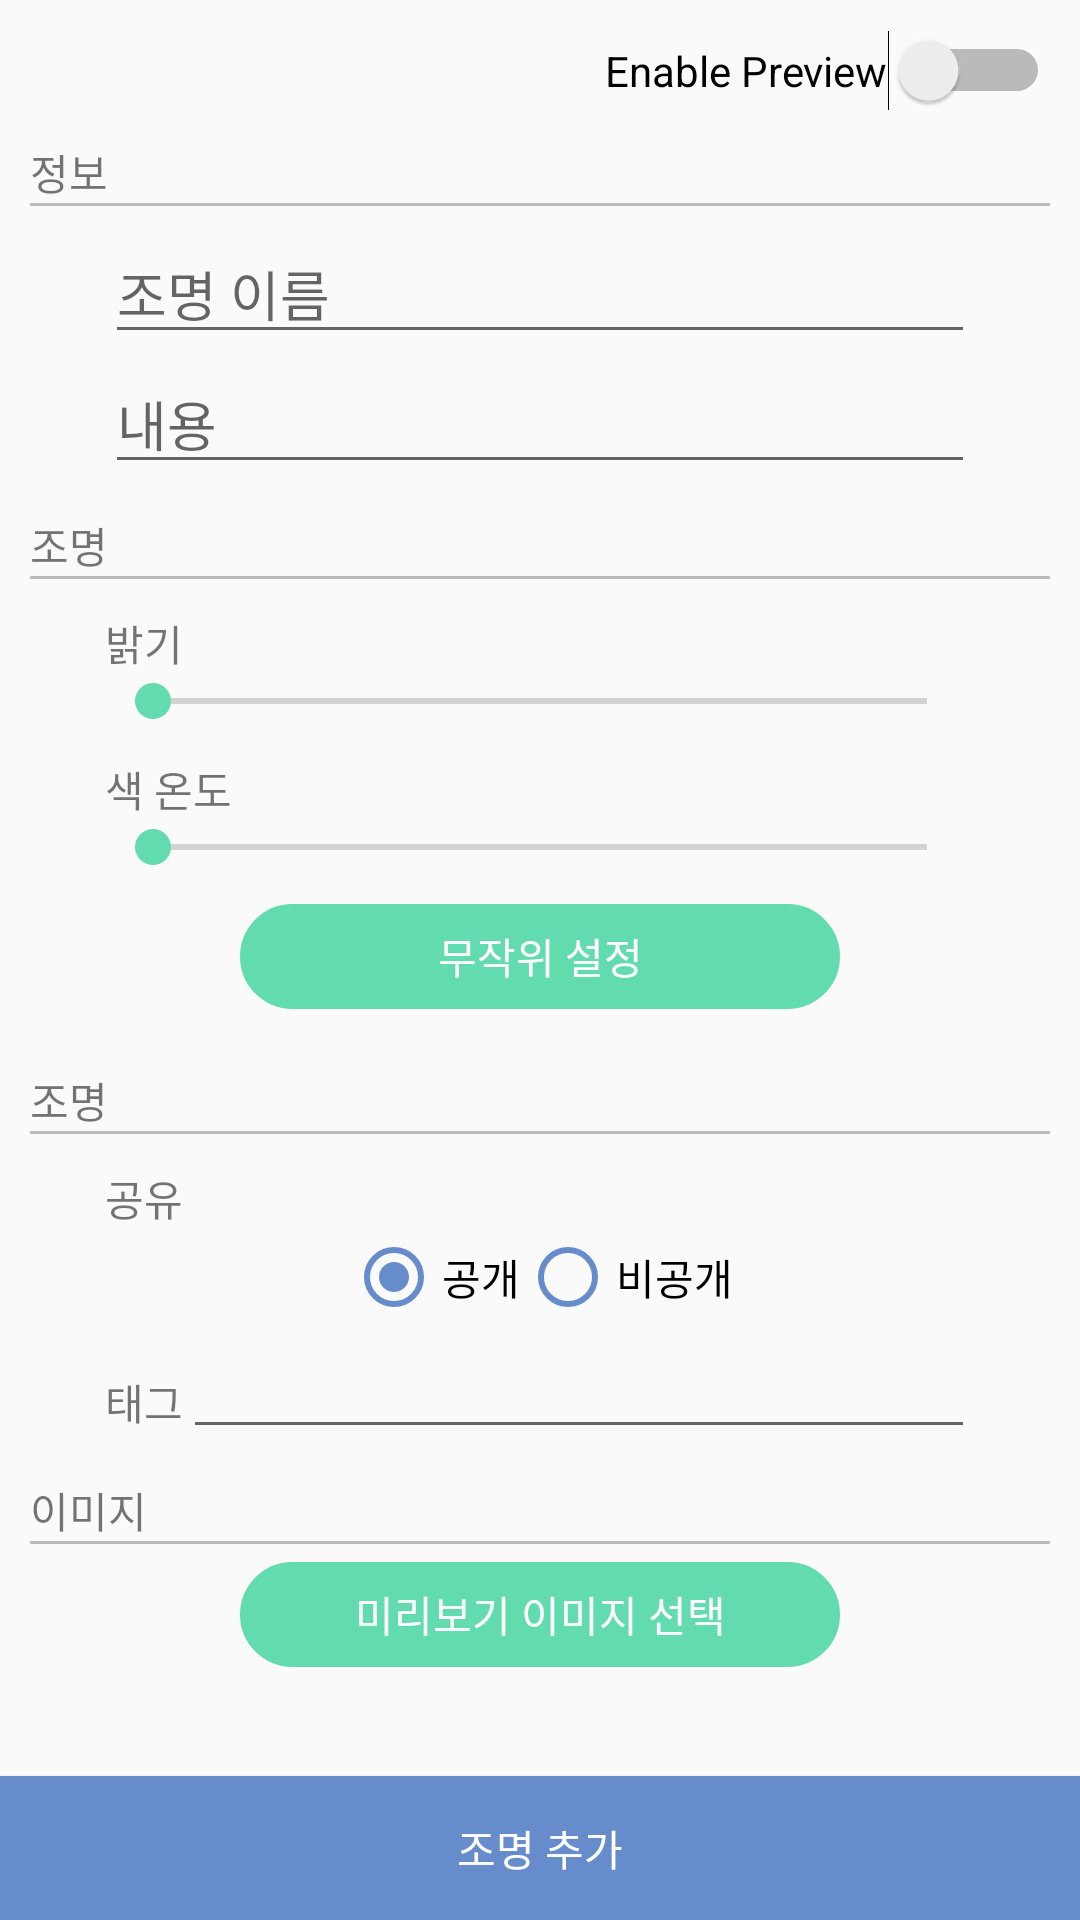

Layout XML and referenced resources for this Android screen:
<!-- AndroidManifest.xml: application theme AppTheme -->
<!-- res/layout/activity_item_create.xml -->
<?xml version="1.0" encoding="utf-8"?>
<RelativeLayout xmlns:android="http://schemas.android.com/apk/res/android"
    xmlns:app="http://schemas.android.com/apk/res-auto"
    xmlns:tools="http://schemas.android.com/tools"
    android:layout_width="match_parent"
    android:layout_height="match_parent"
    android:focusable="true"
    android:focusableInTouchMode="true">

    <ScrollView
        android:layout_width="match_parent"
        android:layout_height="match_parent"
        android:layout_above="@+id/btn_create">
        <LinearLayout
            android:layout_width="match_parent"
            android:layout_height="wrap_content"
            android:orientation="vertical"
            android:padding="10dp"
            android:id="@+id/linearLayout">

            <RelativeLayout
                android:layout_width="match_parent"
                android:layout_height="wrap_content"
                android:layout_gravity="right">

                <Switch
                    android:id="@+id/sw_preview"
                    android:layout_width="wrap_content"
                    android:layout_height="wrap_content"
                    android:layout_alignParentEnd="true"
                    android:layout_alignParentTop="true"
                    android:text="Enable Preview" />
            </RelativeLayout>


            <TextView
                android:layout_width="wrap_content"
                android:layout_height="wrap_content"
                android:layout_marginTop="10dp"
                android:text="@string/item_create_info"/>

            <View
                android:layout_width="match_parent"
                android:layout_height="1dp"
                android:layout_marginBottom="6dp"
                android:background="#BBBBBB" />

            <LinearLayout
                android:layout_width="match_parent"
                android:layout_height="wrap_content"
                android:orientation="vertical"
                android:paddingLeft="25dp"
                android:paddingRight="25dp">

                <EditText
                    android:id="@+id/et_title"
                    android:layout_width="match_parent"
                    android:layout_height="wrap_content"
                    android:hint="@string/item_create_title"
                    android:maxLines="1"
                    android:inputType="text"/>

                <EditText
                    android:id="@+id/et_content"
                    android:layout_width="match_parent"
                    android:layout_height="wrap_content"
                    android:hint="@string/item_create_content"/>

            </LinearLayout>

            <TextView
                android:layout_width="wrap_content"
                android:layout_height="wrap_content"
                android:layout_marginTop="10dp"
                android:text="@string/item_create_light"/>

            <View
                android:id="@+id/view2"
                android:layout_width="match_parent"
                android:layout_height="1dp"
                android:layout_marginBottom="6dp"
                android:background="#BBBBBB" />

            <LinearLayout
                android:layout_width="match_parent"
                android:layout_height="wrap_content"
                android:orientation="vertical"
                android:paddingLeft="25dp"
                android:paddingRight="25dp"
                android:weightSum="1">

                <TextView
                    android:layout_width="wrap_content"
                    android:layout_height="wrap_content"
                    android:layout_marginTop="5dp"
                    android:text="@string/item_create_light_amount" />

                <SeekBar
                    android:id="@+id/sb_color_amount"
                    android:layout_width="match_parent"
                    android:layout_height="wrap_content" />

                <TextView
                    android:layout_width="wrap_content"
                    android:layout_height="wrap_content"
                    android:layout_marginTop="10dp"
                    android:text="@string/item_create_color_temperature" />

                <ImageView
                    android:id="@+id/iv_tempeature"
                    android:layout_width="match_parent"
                    android:layout_height="wrap_content"
                    app:srcCompat="@drawable/img_color_tempeature"
                    android:scaleType="centerCrop" />

                <SeekBar
                    android:id="@+id/sb_color_temperature"
                    android:layout_width="match_parent"
                    android:layout_height="wrap_content" />

                <RelativeLayout
                    android:layout_width="match_parent"
                    android:layout_height="wrap_content"
                    android:gravity="center">
                    <Button
                        android:id="@+id/btn_random_setup"
                        style="?android:attr/borderlessButtonStyle"
                        android:layout_width="200dp"
                        android:layout_height="35dp"
                        android:layout_margin="10dp"
                        android:background="@drawable/rounded_button_green"
                        android:text="@string/item_create_random_setup"
                        android:textColor="@android:color/white" />
                </RelativeLayout>




            </LinearLayout>

            <TextView
                android:id="@+id/textView8"
                android:layout_width="match_parent"
                android:layout_height="wrap_content"
                android:layout_marginTop="10dp"
                android:text="@string/item_create_light" />

            <View
                android:id="@+id/view3"
                android:layout_width="match_parent"
                android:layout_height="1dp"
                android:layout_marginBottom="6dp"
                android:background="#BBBBBB" />

            <LinearLayout
                android:layout_width="match_parent"
                android:layout_height="wrap_content"
                android:orientation="vertical"
                android:paddingLeft="25dp"
                android:paddingRight="25dp">

                <TextView
                    android:layout_width="wrap_content"
                    android:layout_height="wrap_content"
                    android:layout_marginTop="5dp"
                    android:text="@string/item_create_social" />

                <RadioGroup
                    android:layout_width="match_parent"
                    android:layout_height="wrap_content"
                    android:orientation="horizontal"
                    android:gravity="center">
                    <RadioButton
                        android:id="@+id/rb_item_show"
                        android:layout_width="wrap_content"
                        android:layout_height="wrap_content"
                        android:checked="true"
                        android:text="@string/show"
                        android:buttonTint="@color/colorPrimary"/>
                    <RadioButton
                        android:id="@+id/rb_item_hide"
                        android:layout_width="wrap_content"
                        android:layout_height="wrap_content"
                        android:text="@string/hide"
                        android:buttonTint="@color/colorPrimary"/>
                </RadioGroup>

                <LinearLayout
                    android:layout_width="match_parent"
                    android:layout_height="wrap_content"
                    android:orientation="horizontal">

                    <TextView
                        android:layout_width="wrap_content"
                        android:layout_height="match_parent"
                        android:layout_marginTop="10dp"
                        android:gravity="center"
                        android:text="@string/item_create_tags" />

                    <EditText
                        android:id="@+id/et_tags"
                        android:layout_width="match_parent"
                        android:layout_height="wrap_content"
                        android:maxLines="1"
                        android:inputType="text" />
                </LinearLayout>
            </LinearLayout>

            <TextView
                android:layout_width="match_parent"
                android:layout_height="wrap_content"
                android:layout_marginTop="10dp"
                android:text="@string/item_create_image" />

            <View
                android:layout_width="match_parent"
                android:layout_height="1dp"
                android:layout_marginBottom="6dp"
                android:background="#BBBBBB" />

            <LinearLayout
                android:layout_width="match_parent"
                android:layout_height="wrap_content"
                android:orientation="vertical"
                android:paddingLeft="25dp"
                android:paddingRight="25dp">

                <RelativeLayout
                    android:layout_width="match_parent"
                    android:layout_height="wrap_content"
                    android:gravity="center">
                    <Button
                        android:id="@+id/btn_upload_image"
                        style="?android:attr/borderlessButtonStyle"
                        android:layout_width="200dp"
                        android:layout_height="35dp"
                        android:background="@drawable/rounded_button_green"
                        android:text="@string/item_create_upload_image"
                        android:textColor="@android:color/white" />
                </RelativeLayout>

            </LinearLayout>

        </LinearLayout>
    </ScrollView>



    <Button
        android:id="@+id/btn_create"
        android:layout_width="match_parent"
        android:layout_height="wrap_content"
        android:text="@string/item_create_create"
        android:layout_alignParentBottom="true"
        android:layout_alignParentStart="true"
        android:textColor="@android:color/white"
        android:background="@drawable/rectangle_button_primary" />



</RelativeLayout>
<!-- resources referenced by this layout -->
<resources>
  <color name="colorPrimary">#678CCC</color>
  <!-- drawable img_color_tempeature: png bitmap (drawable-hdpi, 1178 bytes) -->
  <!-- drawable rectangle_button_primary (drawable-xxhdpi) -->
  <?xml version="1.0" encoding="utf-8"?>
  <selector xmlns:android="http://schemas.android.com/apk/res/android">
      <item android:state_pressed="false">
          <shape android:shape="rectangle">
              <solid android:color="@color/colorPrimary" />
              <stroke
                  android:width="2dip"
                  android:color="@color/colorPrimary" />
              <padding
                  android:bottom="4dp"
                  android:left="4dp"
                  android:right="4dp"
                  android:top="4dp" />
          </shape>
      </item>
      <item android:state_pressed="true">
          <shape android:shape="rectangle">
              <solid android:color="@color/colorPrimaryDark" />
              <stroke
                  android:width="2dip"
                  android:color="@color/colorPrimaryDark" />
              <padding
                  android:bottom="4dp"
                  android:left="4dp"
                  android:right="4dp"
                  android:top="4dp" />
          </shape>
      </item>
  </selector>
  <!-- drawable rounded_button_green (drawable) -->
  <?xml version="1.0" encoding="utf-8"?>
  <selector xmlns:android="http://schemas.android.com/apk/res/android">
      <item android:state_pressed="false">
          <shape android:shape="rectangle">
              <corners android:radius="1000dp" />
              <solid android:color="@color/colorBtn1" />
              <stroke
                  android:width="2dip"
                  android:color="@color/colorBtn1" />
              <padding
                  android:bottom="4dp"
                  android:left="4dp"
                  android:right="4dp"
                  android:top="4dp" />
          </shape>
      </item>
  
      <item android:state_pressed="true">
          <shape android:shape="rectangle">
              <corners android:radius="1000dp" />
              <solid android:color="@color/colorBtn1Dark" />
              <stroke
                  android:width="2dip"
                  android:color="@color/colorBtn1Dark" />
              <padding
                  android:bottom="4dp"
                  android:left="4dp"
                  android:right="4dp"
                  android:top="4dp" />
          </shape>
      </item>
  </selector>
  <string name="hide">비공개</string>
  <string name="item_create_color_temperature">색 온도</string>
  <string name="item_create_content">내용</string>
  <string name="item_create_create">조명 추가</string>
  <string name="item_create_image">이미지</string>
  <string name="item_create_info">정보</string>
  <string name="item_create_light">조명</string>
  <string name="item_create_light_amount">밝기</string>
  <string name="item_create_random_setup">무작위 설정</string>
  <string name="item_create_social">공유</string>
  <string name="item_create_tags">태그</string>
  <string name="item_create_title">조명 이름</string>
  <string name="item_create_upload_image">미리보기 이미지 선택</string>
  <string name="show">공개</string>
  <style name="AppTheme" parent="Theme.AppCompat.Light.DarkActionBar">
          
          <item name="colorPrimary">@color/colorPrimary</item>
          <item name="colorPrimaryDark">@color/colorPrimary</item>
          <item name="colorAccent">@color/colorAccent</item>
      </style>
  <color name="colorPrimaryDark">#5c7eb7</color>
  <color name="colorBtn1">#62DCAF</color>
  <color name="colorBtn1Dark">#58c69d</color>
  <color name="colorAccent">#62DCAF</color>
</resources>
